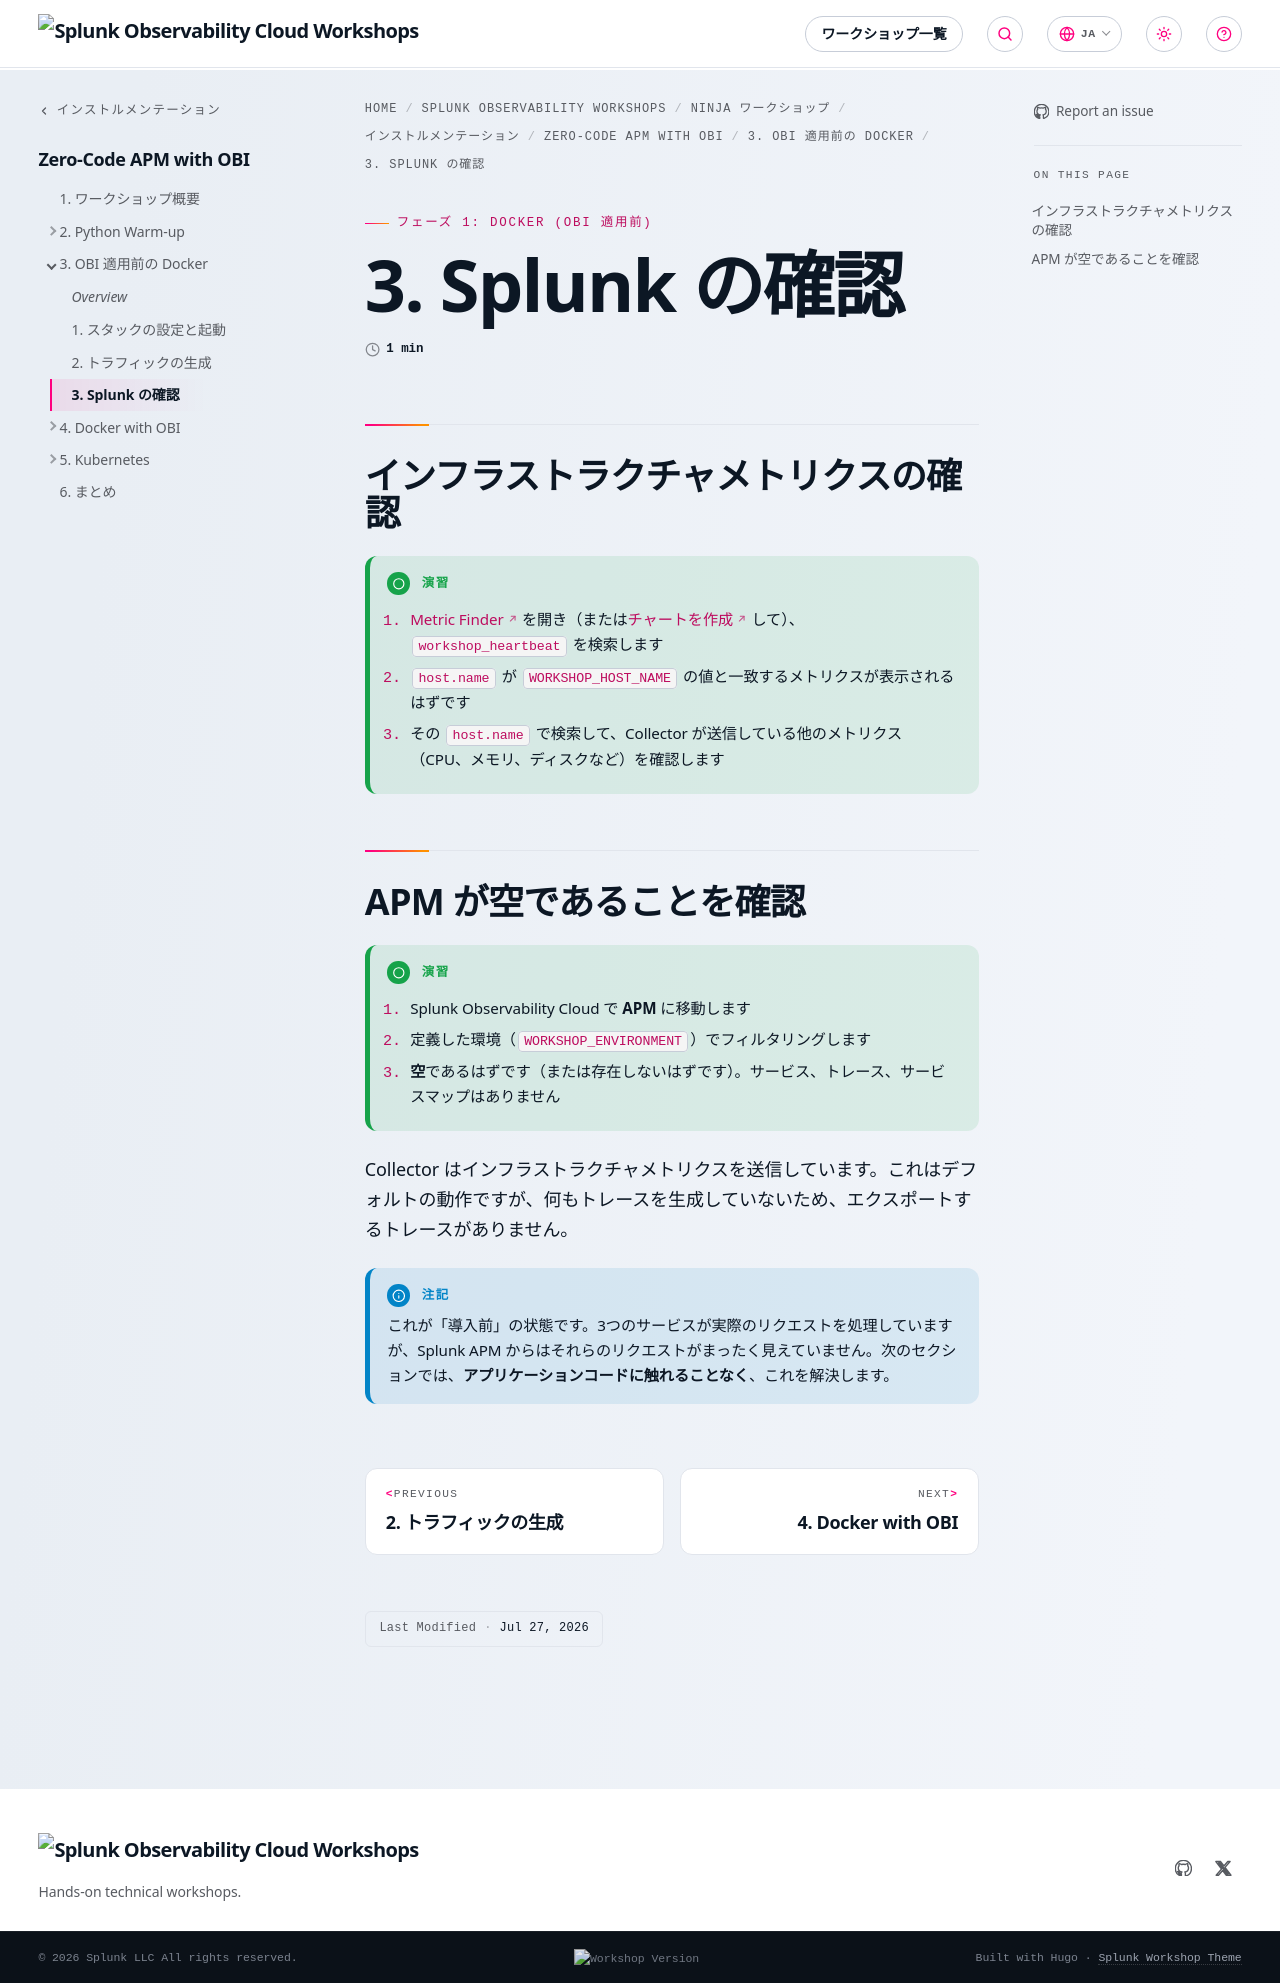

repository: splunk/observability-workshop · page: ja/ninja-workshops/instrumentation/4-obi-ebpf/3-docker-before-obi/3-check-splunk/index.html · generator: mkdocs

---
title: 3. Splunk の確認
weight: 3
---

## インフラストラクチャメトリクスの確認

{{% notice title="演習" style="green" icon="running" %}}

1. [Metric Finder](https://app.us1.signalfx.com/#/metrics) を開き（または[チャートを作成](https://app.us1.signalfx.com/#/chart/new?template=default&filters=sf_metric%3Aworkshop_heartbeat)して）、`workshop_heartbeat` を検索します
2. `host.name` が `WORKSHOP_HOST_NAME` の値と一致するメトリクスが表示されるはずです
3. その `host.name` で検索して、Collector が送信している他のメトリクス（CPU、メモリ、ディスクなど）を確認します

{{% /notice %}}

## APM が空であることを確認

{{% notice title="演習" style="green" icon="running" %}}

1. Splunk Observability Cloud で **APM** に移動します
2. 定義した環境（`WORKSHOP_ENVIRONMENT`）でフィルタリングします
3. **空**であるはずです（または存在しないはずです）。サービス、トレース、サービスマップはありません

{{% /notice %}}

Collector はインフラストラクチャメトリクスを送信しています。これはデフォルトの動作ですが、何もトレースを生成していないため、エクスポートするトレースがありません。

{{% notice title="注記" style="info" %}}
これが「導入前」の状態です。3つのサービスが実際のリクエストを処理していますが、Splunk APM からはそれらのリクエストがまったく見えていません。次のセクションでは、**アプリケーションコードに触れることなく**、これを解決します。
{{% /notice %}}
